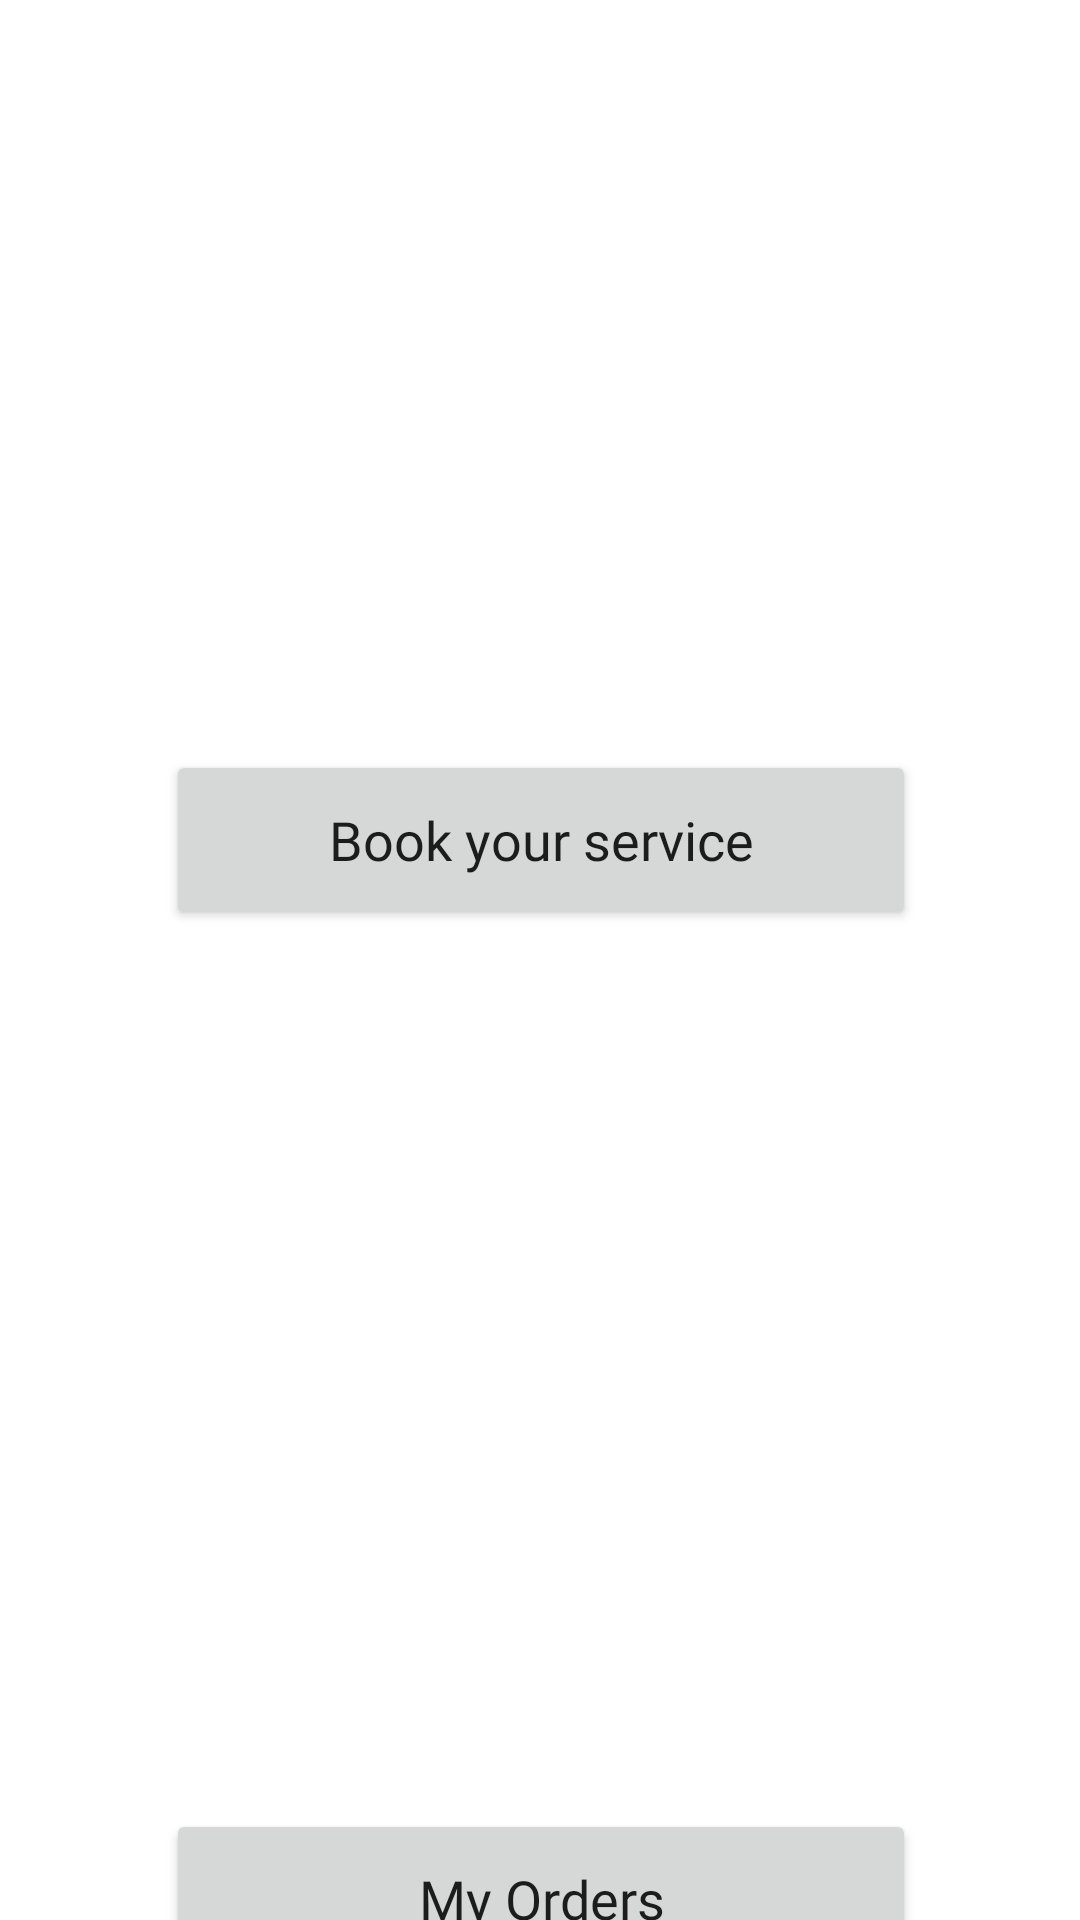

Android layout source for this screen:
<!-- AndroidManifest.xml: application theme Theme.MechOn -->
<!-- res/layout/activity_user_main_view.xml -->
<?xml version="1.0" encoding="utf-8"?>
<androidx.constraintlayout.widget.ConstraintLayout xmlns:android="http://schemas.android.com/apk/res/android"
    xmlns:app="http://schemas.android.com/apk/res-auto"
    xmlns:tools="http://schemas.android.com/tools"
    android:layout_width="match_parent"
    android:layout_height="match_parent"
    tools:context=".userMainView">

    <Button
        android:id="@+id/BookSerBtn"
        android:layout_width="250dp"
        android:layout_height="60dp"
        android:layout_marginTop="64dp"
        android:fontFamily="@font/poppins_medium"
        android:text="@string/book_your_service"
        android:textAllCaps="false"
        android:textSize="18sp"
        app:layout_constraintEnd_toEndOf="parent"
        app:layout_constraintHorizontal_bias="0.503"
        app:layout_constraintStart_toStartOf="parent"
        app:layout_constraintTop_toBottomOf="@+id/imageView" />

    <Button
        android:id="@+id/ordViewBtnu"
        android:layout_width="250dp"
        android:layout_height="60dp"
        android:layout_marginTop="64dp"
        android:fontFamily="@font/poppins_medium"
        android:text="@string/my_orders"
        android:textAllCaps="false"
        android:textSize="18sp"
        app:layout_constraintEnd_toEndOf="parent"
        app:layout_constraintHorizontal_bias="0.503"
        app:layout_constraintStart_toStartOf="parent"
        app:layout_constraintTop_toBottomOf="@+id/imageView2" />

    <ImageView
        android:id="@+id/imageView"
        android:layout_width="200dp"
        android:layout_height="102dp"
        android:layout_marginTop="84dp"
        app:flow_horizontalAlign="center"
        app:layout_constraintEnd_toEndOf="parent"
        app:layout_constraintHorizontal_bias="0.478"
        app:layout_constraintStart_toStartOf="parent"
        app:layout_constraintTop_toTopOf="parent"
        app:srcCompat="@drawable/book_order" />

    <ImageView
        android:id="@+id/imageView2"
        android:layout_width="210dp"
        android:layout_height="117dp"
        android:layout_marginTop="112dp"
        app:layout_constraintEnd_toEndOf="parent"
        app:layout_constraintHorizontal_bias="0.502"
        app:layout_constraintStart_toStartOf="parent"
        app:layout_constraintTop_toBottomOf="@+id/BookSerBtn"
        app:srcCompat="@drawable/orders" />

</androidx.constraintlayout.widget.ConstraintLayout>
<!-- resources referenced by this layout -->
<resources>
  <string name="book_your_service">Book your service</string>
  <string name="my_orders">My Orders</string>
  <style name="Theme.MechOn" parent="Theme.MaterialComponents.DayNight.DarkActionBar">
          
          <item name="colorPrimary">@color/purple_500</item>
          <item name="colorPrimaryVariant">@color/purple_700</item>
          <item name="colorOnPrimary">@color/white</item>
          
          <item name="colorSecondary">@color/teal_200</item>
          <item name="colorSecondaryVariant">@color/teal_700</item>
          <item name="colorOnSecondary">@color/black</item>
          
          <item name="android:statusBarColor" tools:targetApi="l">?attr/colorPrimaryVariant</item>
          
      </style>
  <color name="purple_500">#4DD686</color>
  <color name="purple_700">#FF3700B3</color>
  <color name="white">#FFFFFFFF</color>
  <color name="teal_200">#FF03DAC5</color>
  <color name="teal_700">#FF018786</color>
  <color name="black">#FF000000</color>
</resources>
